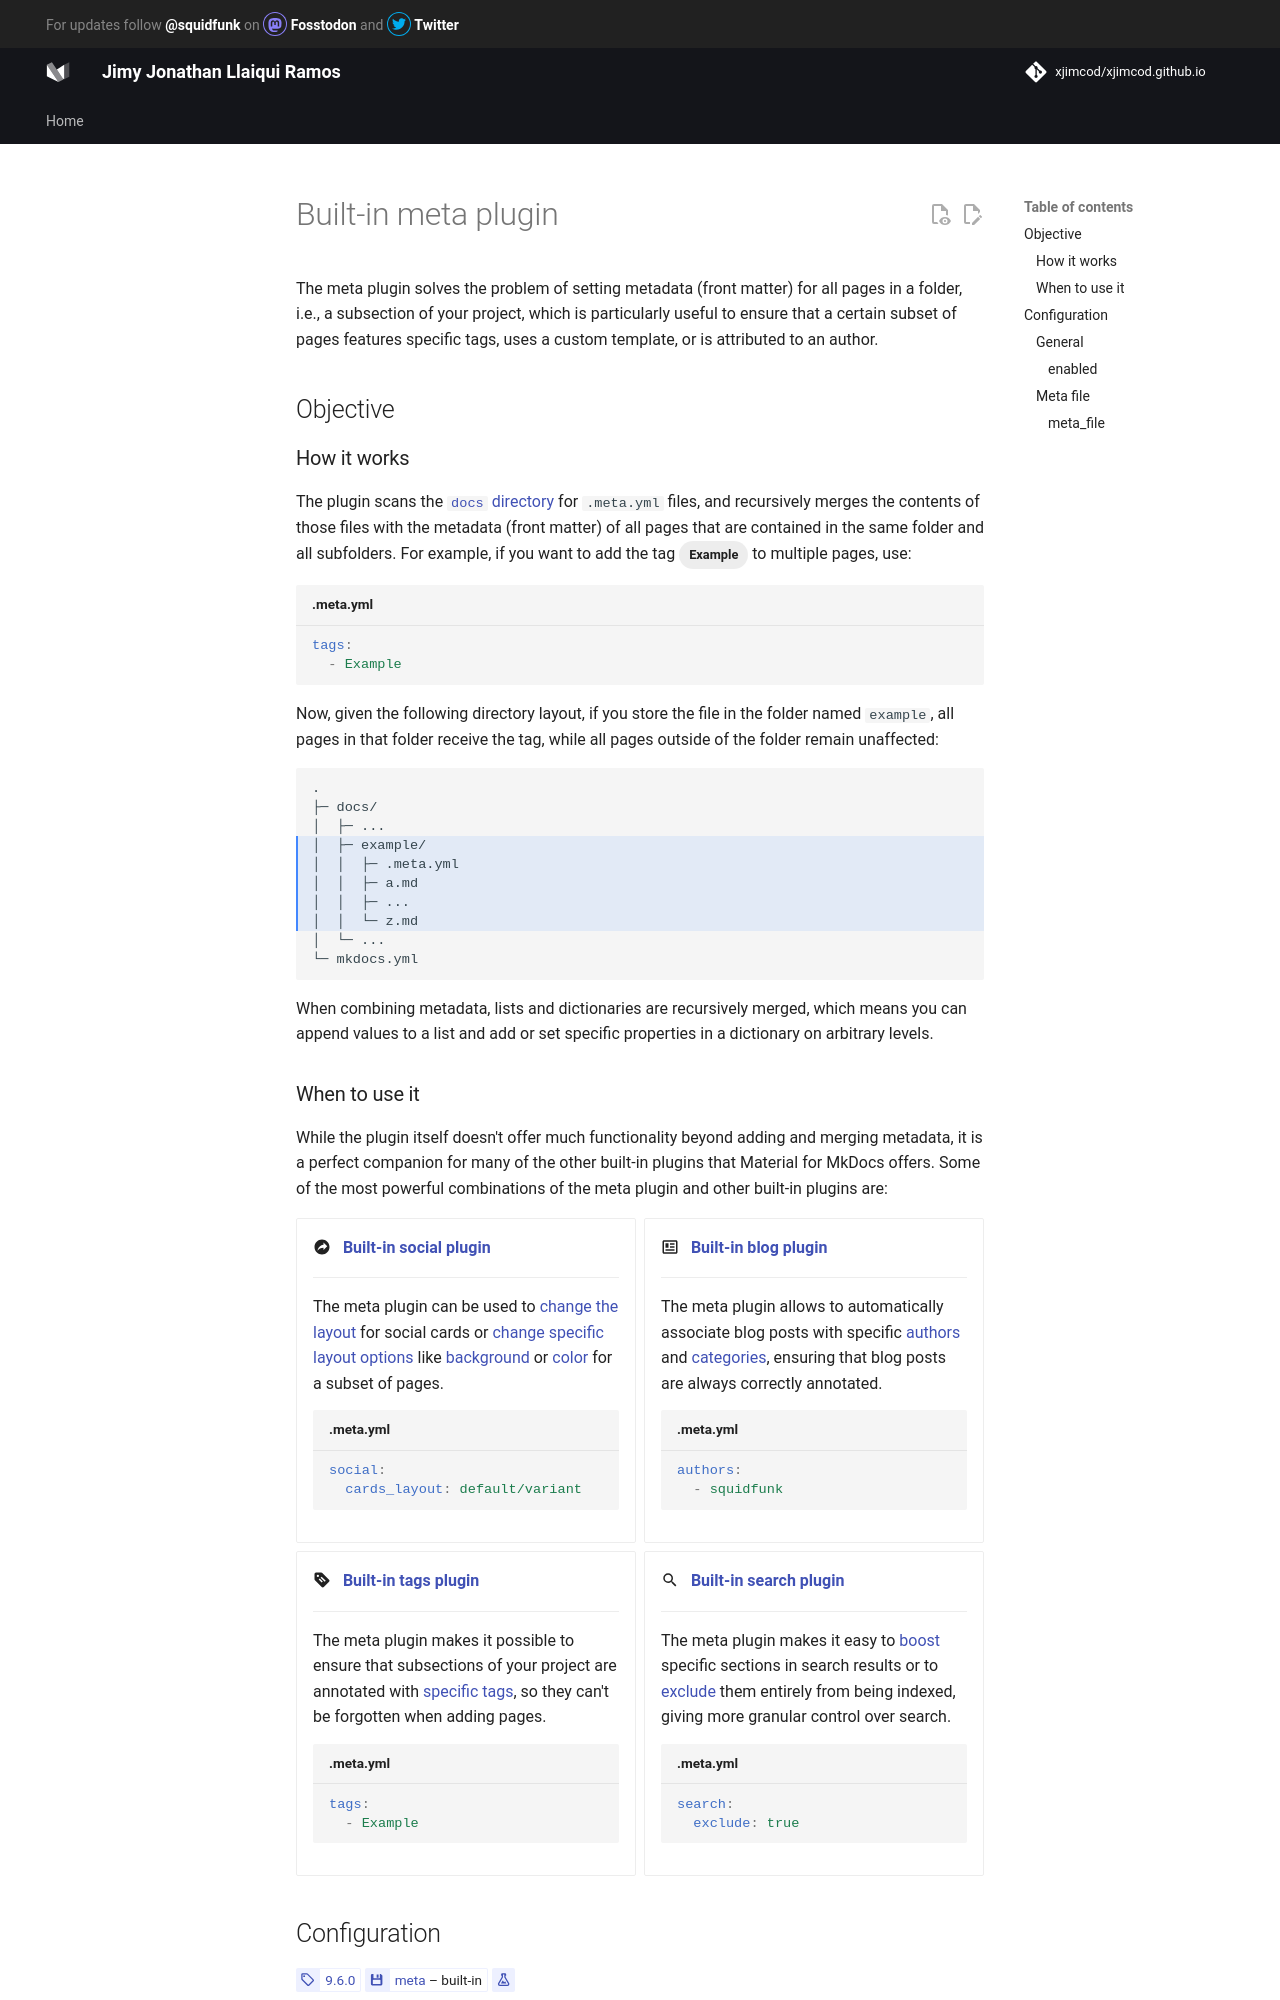

repository: xjimcod/xjimcod.github.io · page: plugins/meta/index.html · generator: mkdocs

---
title: Built-in meta plugin
icon: material/file-tree
---

# Built-in meta plugin

The meta plugin solves the problem of setting metadata (front matter) for all
pages in a folder, i.e., a subsection of your project, which is particularly
useful to ensure that a certain subset of pages features specific tags, uses a
custom template, or is attributed to an author.

## Objective

### How it works

The plugin scans the [`docs` directory][mkdocs.docs_dir] for `.meta.yml` files,
and recursively merges the contents of those files with the metadata (front
matter) of all pages that are contained in the same folder and all subfolders.
For example, if you want to add the tag <span class="md-tag">Example</span> to
multiple pages, use:

``` yaml title=".meta.yml"
tags:
  - Example
```

Now, given the following directory layout, if you store the file in the folder
named `example`, all pages in that folder receive the tag, while all pages
outside of the folder remain unaffected:

``` { .sh .no-copy hl_lines="4-8" }
.
├─ docs/
│  ├─ ...
│  ├─ example/
│  │  ├─ .meta.yml
│  │  ├─ a.md
│  │  ├─ ...
│  │  └─ z.md
│  └─ ...
└─ mkdocs.yml
```

When combining metadata, lists and dictionaries are recursively merged, which
means you can append values to a list and add or set specific properties in a
dictionary on arbitrary levels.
